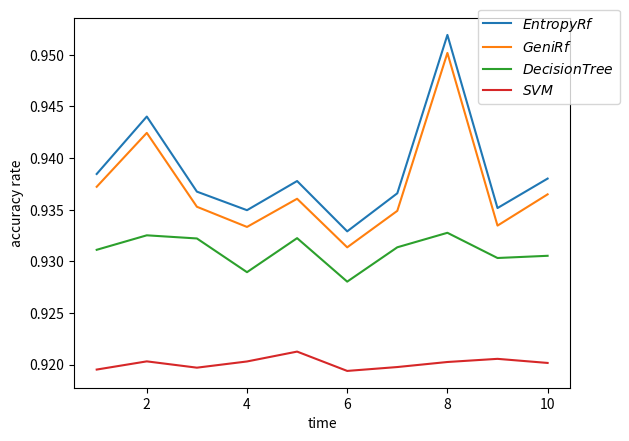

Recreate this plot in Python.
import numpy as np
import matplotlib.pyplot as pl
x=[1,2,3,4,5,6,7,8,9,10]

Improveandomorest=[
0.938453023
,0.944014915
,0.936742557
,0.934945832
,0.937770165
,0.932896745
,0.936583297
,0.951919149
,0.935153332
,0.938006706
]

traditionalRandomForests=[
0.937213228
,0.942431792
,0.935277668
,0.933324561
,0.936053525
,0.931349027
,0.934882988
,0.950175242
,0.933453022
,0.936480804
]


DecisionTree=[
0.931109619
,0.932513428
,0.932208252
,0.928943085
,0.93223877
,0.928027567
,0.93135376
,0.932757568
,0.930316162
,0.930529785
]
                               
SVM=[
0.919512939
,0.920306396
,0.919696045
,0.920296526
,0.921252441
,0.919381008
,0.91975708
,0.920245361
,0.920550537
,0.920153809

]
plot1=pl.plot(x,Improveandomorest,label="$EntropyRf$")
plot2=pl.plot(x,traditionalRandomForests,label="$GeniRf$")
# plot3=pl.plot(x,Initial,label="$Initial$")
plot4=pl.plot(x,DecisionTree,label="$DecisionTree$")
plot5=pl.plot(x,SVM,label="$SVM$")

pl.xlabel('time') 
pl.ylabel('accuracy rate')
# pl.title("PyPlot First Example")
# pl.ylim(0.969,0.972)

pl.legend(loc=3, bbox_to_anchor=[0.8, 0.75])

pl.show()